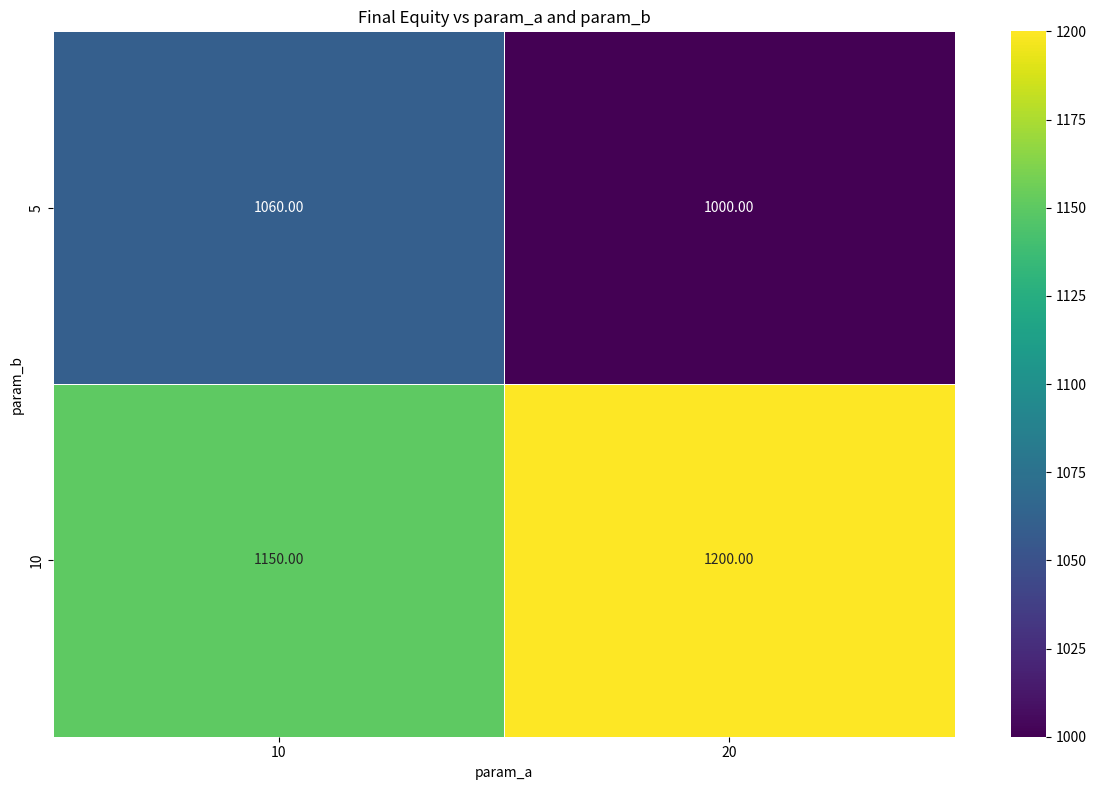

Python code for this plot:
import pandas as pd
import seaborn as sns
import matplotlib.pyplot as plt
import numpy as np
import typing # Added import

def plot_optimization_heatmap(
    opt_result: typing.Any,
    all_param_names: list[str], # Added: List of all parameter names used in optimization
    param1_name: str,
    param2_name: str,
    metric_name: str = 'Objective Value',
    agg_func=np.max # Function to aggregate results if multiple runs have same params (max, min, mean)
):
    """
    Generates a heatmap visualizing the results of a backtesting optimization
    for two specified parameters against the optimization metric.

    Args:
        opt_result (typing.Any): The result object returned by Backtest.optimize().
                                 Must have `return_optimization=True`.
        all_param_names (list[str]): List of all parameter names used in the optimization
                                     (e.g., ['short_period', 'long_period', 'point_tp']).
        param1_name (str): The name of the first parameter for the heatmap (columns/x-axis).
        param2_name (str): The name of the second parameter for the heatmap (rows/y-axis).
        metric_name (str): The name of the metric being optimized (for the title).
                           Defaults to 'Objective Value'.
        agg_func (callable): Function to aggregate metric values if multiple optimization
                             runs share the same param1 and param2 values (e.g., when
                             other parameters were also varied). Defaults to np.max.
    """
    # Check if the necessary attributes exist.
    # Sambo results have 'space', 'xv', 'funv'. Older/other results might have '_vars'.
    has_sambo_attrs = hasattr(opt_result, 'space') and hasattr(opt_result, 'xv') and hasattr(opt_result, 'funv')
    has_legacy_attrs = hasattr(opt_result, '_vars') and hasattr(opt_result, 'xv') and hasattr(opt_result, 'funv')

    if not (has_sambo_attrs or has_legacy_attrs):
         print("Error: Invalid opt_result object. Missing expected attributes (e.g., 'space'/'_vars', 'xv', 'funv').")
         print("Did you run optimize with 'return_optimization=True'?")
         return

    try:
        # Validate input parameter names against the provided list
        if not all_param_names:
             print("Error: The provided list of all parameter names is empty.")
             return

        param_map = {name: name for name in all_param_names} # Use provided list for map

        if param1_name not in param_map or param2_name not in param_map:
            available_params = list(param_map.keys())
            raise ValueError(
                f"One or both parameters ('{param1_name}', '{param2_name}') not found "
                f"in optimization results. Available parameters: {available_params}"
            )

        # Create DataFrame from optimization results
        param_values = opt_result.xv # List of parameter combinations tried
        objective_values = opt_result.funv # Corresponding objective function values (often negative for maximization)

        # Assuming maximization, negate the objective values if needed
        if isinstance(objective_values, (list, np.ndarray)) and len(objective_values) > 0 and np.mean(objective_values) < 0:
             objective_values = [-v for v in objective_values]
             print("Note: Negating objective values, assuming maximization problem.")

        # Ensure all_param_names list (passed as argument) is not empty before creating DataFrame
        if not all_param_names: # Corrected variable name here
             print("Error: The provided list of all parameter names is empty.") # Adjusted error message
             return

        results_df = pd.DataFrame(param_values, columns=all_param_names) # Use provided all_param_names list
        results_df[metric_name] = objective_values

        # Filter out rows with NaN results if any
        results_df = results_df.dropna(subset=[metric_name])

        if results_df.empty:
            print("No valid optimization results found to plot.")
            return

        # Group by the two parameters of interest and aggregate the metric
        grouped = results_df.groupby([param1_name, param2_name])[metric_name].agg(agg_func).reset_index()

        # Pivot the table for the heatmap
        try:
            pivot_table = grouped.pivot(index=param2_name, columns=param1_name, values=metric_name)
        except Exception as e:
             print(f"Error creating pivot table: {e}")
             print("Maybe the combination of parameters is not unique enough for a heatmap?")
             print("Grouped data head:\n", grouped.head())
             return

        # Plot the heatmap
        plt.figure(figsize=(12, 8))
        sns.heatmap(pivot_table, annot=True, fmt=".2f", cmap="viridis", linewidths=.5)
        plt.title(f'{metric_name} vs {param1_name} and {param2_name}')
        plt.xlabel(param1_name)
        plt.ylabel(param2_name)
        plt.tight_layout()
        plt.show()

    except AttributeError as e:
         # Catch potential issues if opt_result doesn't have expected attributes
         print(f"Error accessing attributes on opt_result: {e}")
         print("Did you run optimize with 'return_optimization=True'?")
    except Exception as e:
        print(f"An error occurred during heatmap generation: {e}")


# Example Usage (requires a dummy object similar to _OptimizeResult)
if __name__ == '__main__':
    # Create a dummy object for demonstration
    class DummyParam:
        def __init__(self, name):
            self.name = name

    class DummyOptimizeResult:
         def __init__(self, _vars, xv, funv):
              self._vars = _vars
              self.xv = xv
              self.funv = funv

    dummy_result = DummyOptimizeResult(
        _vars=[DummyParam('param_a'), DummyParam('param_b'), DummyParam('param_c')],
        xv=[ # Parameter combinations tried
            {'param_a': 10, 'param_b': 5, 'param_c': 100},
            {'param_a': 10, 'param_b': 10, 'param_c': 100},
            {'param_a': 20, 'param_b': 5, 'param_c': 100},
            {'param_a': 20, 'param_b': 10, 'param_c': 100},
            {'param_a': 10, 'param_b': 5, 'param_c': 200}, # Duplicate param_a/b
            {'param_a': 10, 'param_b': 10, 'param_c': 200},# Duplicate param_a/b
        ],
        funv=[ # Objective function values (negative for maximization)
            -1050, -1100, -1000, -1200, -1060, -1150
        ]
    )

    print("Generating example heatmap...")
    # Example requires providing the list of all parameter names used
    example_all_params = ['param_a', 'param_b', 'param_c']
    plot_optimization_heatmap(
        dummy_result,
        all_param_names=example_all_params,
        param1_name='param_a',
        param2_name='param_b',
        metric_name='Final Equity'
    )
    print("Example heatmap generation complete.")
